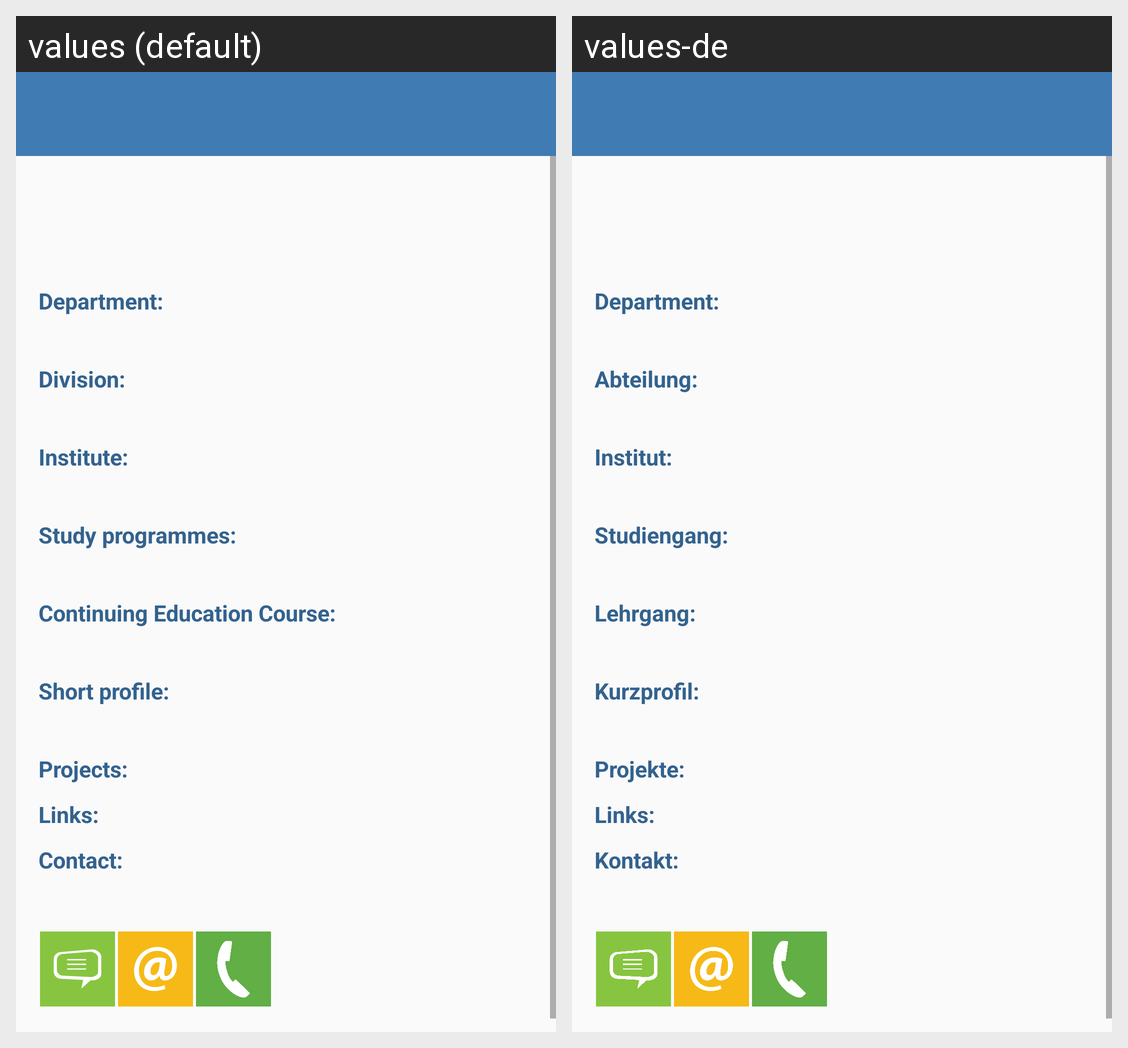

Locale-by-locale string values for the Android screen shown in this grid:
Android screen res/layout/activity_staff.xml rendered under 2 locales, left to right: values (default), values-de. Device: Nexus 5 (rendered at 1080×1920; each locale shown at half size, 540×960, under a caption strip naming it); theme AppTheme.
Strings drawn on this screen, with the default value and each locale's value (text and hints the layout hard-codes, and strings that could not be matched under every locale, appear in the picture but are not listed):

staff_departments
  values: Department:
  values-de: Department:

staff_divisions
  values: Division:
  values-de: Abteilung:

staff_institute
  values: Institute:
  values-de: Institut:

staff_progs
  values: Study programmes:
  values-de: Studiengang:

staff_courses
  values: Continuing Education Course:
  values-de: Lehrgang:

staff_bio
  values: Short profile:
  values-de: Kurzprofil:

staff_projects
  values: Projects:
  values-de: Projekte:

staff_links
  values: Links:
  values-de: Links:

staff_contact
  values: Contact:
  values-de: Kontakt:
